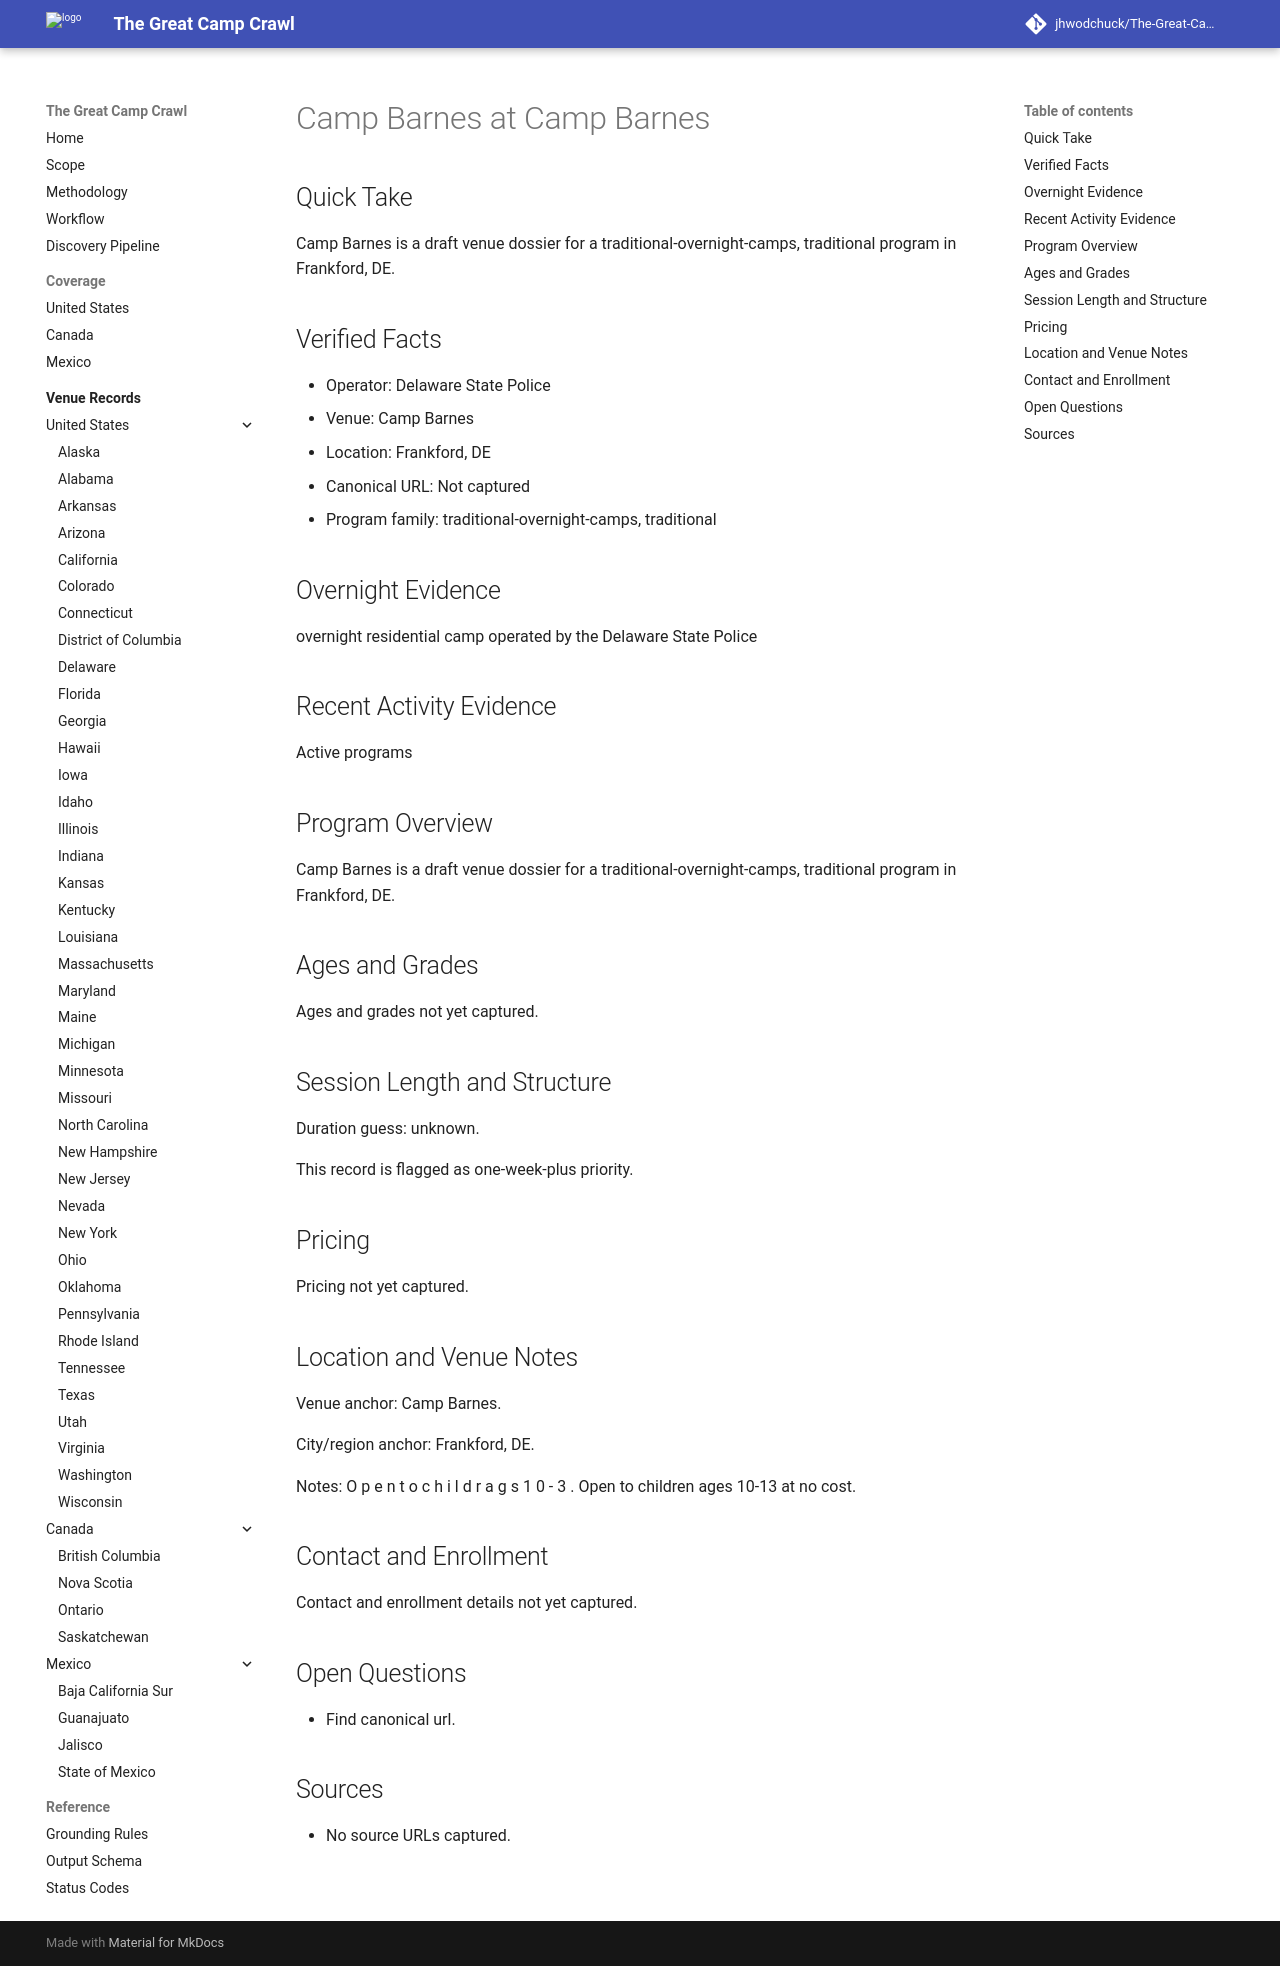

repository: jhwodchuck/The-Great-Camp-Crawl · page: camps/us/de/camp-barnes--us-de-frankford-camp-barnes--cand-us-de-frankford-camp-barnes-camp-barnes/index.html · generator: mkdocs

---
record_id: cand-us-de-frankford-camp-barnes-camp-barnes
camp_id: camp-barnes
venue_id: us-de-frankford-camp-barnes
name: Camp Barnes
display_name: Camp Barnes at Camp Barnes
country: US
country_name: United States
region: DE
region_name: Delaware
city: Frankford
venue_name: Camp Barnes
program_family:
- traditional-overnight-camps
- traditional
camp_types:
- traditional
- outdoor
priority_flags:
  college_precollege: false
  one_week_plus: true
languages_found:
- en
source_language_primary: en
activity_status: unknown
activity_evidence_window_months: 24
duration:
  min_days: null
  max_days: null
pricing:
  currency: USD
  amount_min: null
  amount_max: null
  boarding_included: null
ages:
  min: null
  max: null
grades:
  min: null
  max: null
operator:
  name: Delaware State Police
  type: camp-operator
website:
  canonical_url: ''
  admissions_url: null
  session_dates_url: ''
  pricing_url: null
contact:
  email: null
  phone: null
location:
  address: null
  postal_code: null
  latitude: null
  longitude: null
verification:
  overnight_confirmed: true
  active_past_2_years_confirmed: false
  confidence: medium
  last_verified: '2026-04-13'
evidence:
  overnight_source_url: ''
  recent_activity_source_url: null
  duration_source_url: null
  pricing_source_url: null
tags:
- us
- de
- frankford
- traditional-overnight-camps
- traditional
- outdoor
draft_status: draft
---

# Camp Barnes at Camp Barnes

## Quick Take
Camp Barnes is a draft venue dossier for a traditional-overnight-camps, traditional program in Frankford, DE.

## Verified Facts
- Operator: Delaware State Police
- Venue: Camp Barnes
- Location: Frankford, DE
- Canonical URL: Not captured
- Program family: traditional-overnight-camps, traditional

## Overnight Evidence
overnight residential camp operated by the Delaware State Police

## Recent Activity Evidence
Active programs

## Program Overview
Camp Barnes is a draft venue dossier for a traditional-overnight-camps, traditional program in Frankford, DE.

## Ages and Grades
Ages and grades not yet captured.

## Session Length and Structure
Duration guess: unknown.

This record is flagged as one-week-plus priority.

## Pricing
Pricing not yet captured.

## Location and Venue Notes
Venue anchor: Camp Barnes.

City/region anchor: Frankford, DE.

Notes: O p e n t o c h i l d r a g s 1 0 - 3 . Open to children ages 10-13 at no cost.

## Contact and Enrollment
Contact and enrollment details not yet captured.

## Open Questions
- Find canonical url.

## Sources
- No source URLs captured.
